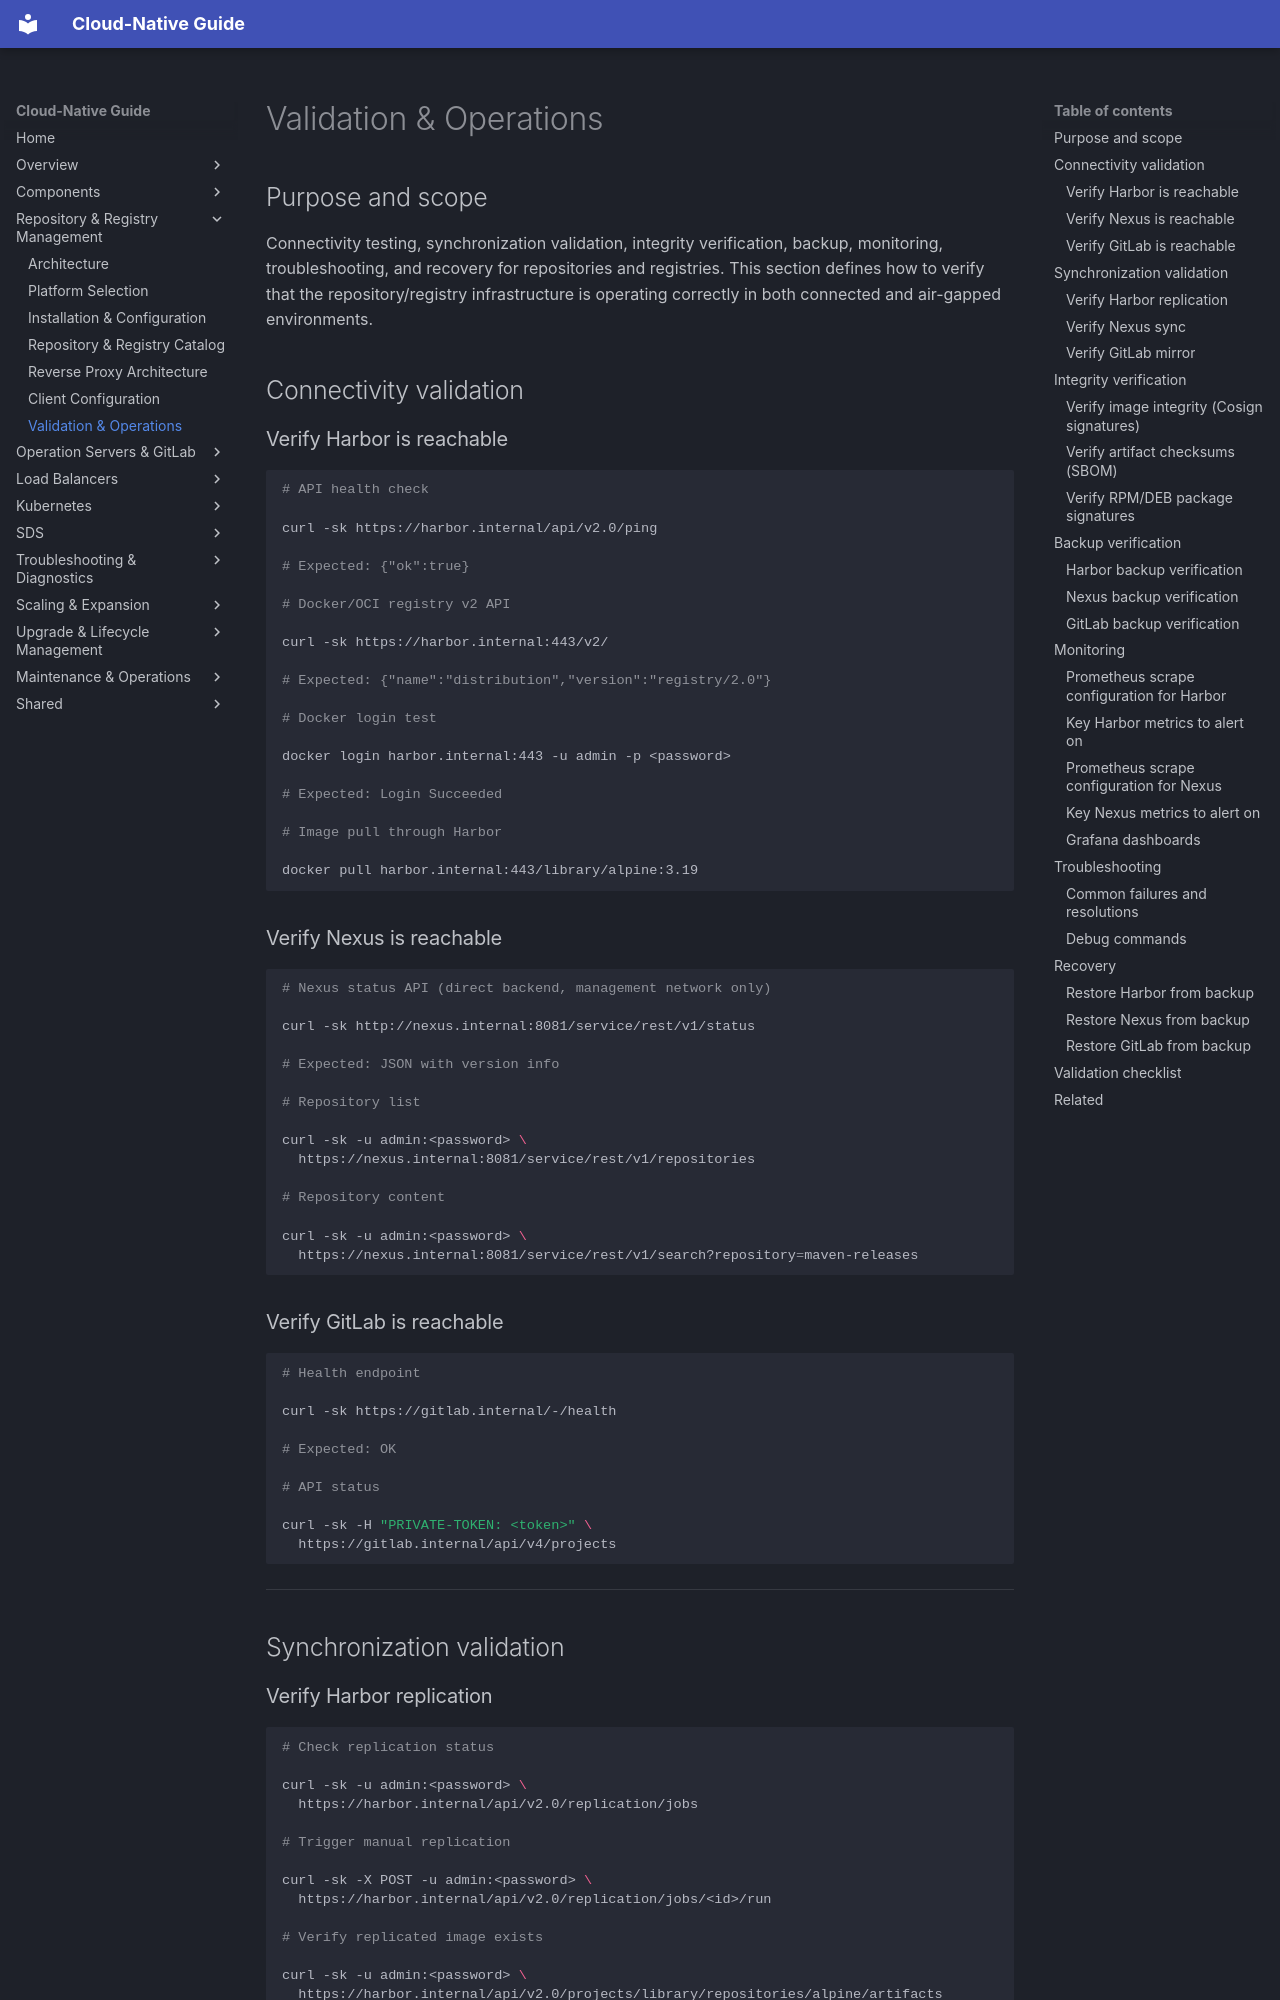

repository: DavoudTeimouri/cloud-native-guide · page: 03-repository-registry/3.7-validation-operations/index.html · generator: mkdocs

# Validation & Operations

## Purpose and scope

Connectivity testing, synchronization validation, integrity verification, backup, monitoring, troubleshooting, and recovery for repositories and registries. This section defines how to verify that the repository/registry infrastructure is operating correctly in both connected and air-gapped environments.

## Connectivity validation

### Verify Harbor is reachable

```bash

# API health check

curl -sk https://harbor.internal/api/v2.0/ping

# Expected: {"ok":true}

# Docker/OCI registry v2 API

curl -sk https://harbor.internal:443/v2/

# Expected: {"name":"distribution","version":"registry/2.0"}

# Docker login test

docker login harbor.internal:443 -u admin -p <password>

# Expected: Login Succeeded

# Image pull through Harbor

docker pull harbor.internal:443/library/alpine:3.19
```

### Verify Nexus is reachable

```bash

# Nexus status API (direct backend, management network only)

curl -sk http://nexus.internal:8081/service/rest/v1/status

# Expected: JSON with version info

# Repository list

curl -sk -u admin:<password> \
  https://nexus.internal:8081/service/rest/v1/repositories

# Repository content

curl -sk -u admin:<password> \
  https://nexus.internal:8081/service/rest/v1/search?repository=maven-releases
```

### Verify GitLab is reachable

```bash

# Health endpoint

curl -sk https://gitlab.internal/-/health

# Expected: OK

# API status

curl -sk -H "PRIVATE-TOKEN: <token>" \
  https://gitlab.internal/api/v4/projects
```

---

## Synchronization validation

### Verify Harbor replication

```bash

# Check replication status

curl -sk -u admin:<password> \
  https://harbor.internal/api/v2.0/replication/jobs

# Trigger manual replication

curl -sk -X POST -u admin:<password> \
  https://harbor.internal/api/v2.0/replication/jobs/<id>/run

# Verify replicated image exists

curl -sk -u admin:<password> \
  https://harbor.internal/api/v2.0/projects/library/repositories/alpine/artifacts
```
